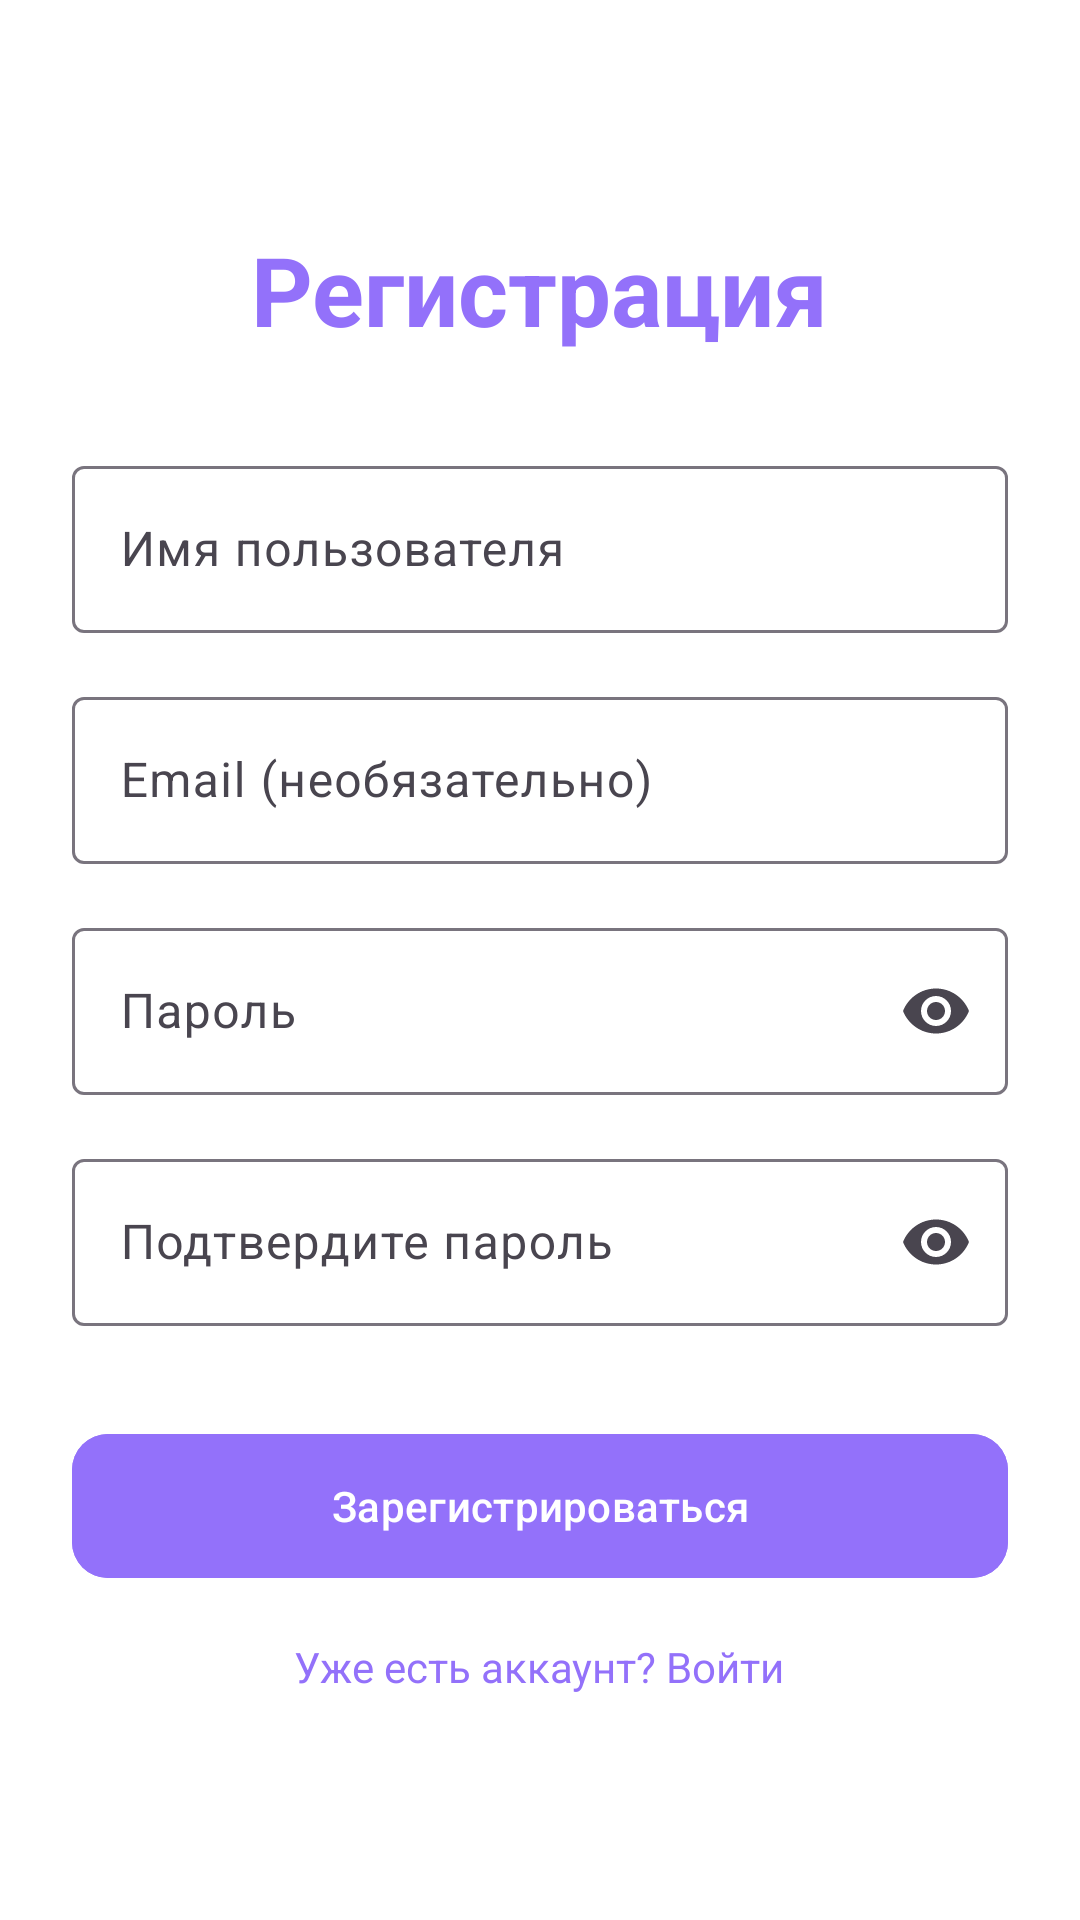

Android layout source for this screen:
<!-- AndroidManifest.xml: application theme Theme.CardProject -->
<!-- res/layout/fragment_register.xml -->
<?xml version="1.0" encoding="utf-8"?>
<LinearLayout xmlns:android="http://schemas.android.com/apk/res/android"
    xmlns:app="http://schemas.android.com/apk/res-auto"
    android:layout_width="match_parent"
    android:layout_height="match_parent"
    android:orientation="vertical"
    android:gravity="center"
    android:padding="24dp"
    android:background="@color/white">

    <TextView
        android:layout_width="wrap_content"
        android:layout_height="wrap_content"
        android:text="Регистрация"
        android:textSize="32sp"
        android:textStyle="bold"
        android:textColor="#9371FA"
        android:layout_marginBottom="32dp" />

    
    <com.google.android.material.textfield.TextInputLayout
        android:layout_width="match_parent"
        android:layout_height="wrap_content"
        android:layout_marginBottom="16dp"
        style="@style/Widget.Material3.TextInputLayout.OutlinedBox">

        <com.google.android.material.textfield.TextInputEditText
            android:id="@+id/usernameInput"
            android:layout_width="match_parent"
            android:layout_height="wrap_content"
            android:hint="Имя пользователя"
            android:inputType="text" />

    </com.google.android.material.textfield.TextInputLayout>

    
    <com.google.android.material.textfield.TextInputLayout
        android:layout_width="match_parent"
        android:layout_height="wrap_content"
        android:layout_marginBottom="16dp"
        style="@style/Widget.Material3.TextInputLayout.OutlinedBox">

        <com.google.android.material.textfield.TextInputEditText
            android:id="@+id/emailInput"
            android:layout_width="match_parent"
            android:layout_height="wrap_content"
            android:hint="Email (необязательно)"
            android:inputType="textEmailAddress" />

    </com.google.android.material.textfield.TextInputLayout>

    
    <com.google.android.material.textfield.TextInputLayout
        android:layout_width="match_parent"
        android:layout_height="wrap_content"
        android:layout_marginBottom="16dp"
        style="@style/Widget.Material3.TextInputLayout.OutlinedBox"
        app:endIconMode="password_toggle">

        <com.google.android.material.textfield.TextInputEditText
            android:id="@+id/passwordInput"
            android:layout_width="match_parent"
            android:layout_height="wrap_content"
            android:hint="Пароль"
            android:inputType="textPassword" />

    </com.google.android.material.textfield.TextInputLayout>

    
    <com.google.android.material.textfield.TextInputLayout
        android:layout_width="match_parent"
        android:layout_height="wrap_content"
        android:layout_marginBottom="16dp"
        style="@style/Widget.Material3.TextInputLayout.OutlinedBox"
        app:endIconMode="password_toggle">

        <com.google.android.material.textfield.TextInputEditText
            android:id="@+id/confirmPasswordInput"
            android:layout_width="match_parent"
            android:layout_height="wrap_content"
            android:hint="Подтвердите пароль"
            android:inputType="textPassword" />

    </com.google.android.material.textfield.TextInputLayout>

    
    <ProgressBar
        android:id="@+id/progressBar"
        android:layout_width="48dp"
        android:layout_height="48dp"
        android:visibility="gone" />

    
    <com.google.android.material.button.MaterialButton
        android:id="@+id/registerButton"
        android:layout_width="match_parent"
        android:layout_height="56dp"
        android:layout_marginTop="16dp"
        android:text="Зарегистрироваться"
        android:textColor="@color/white"
        app:cornerRadius="12dp"
        android:backgroundTint="#9371FA" />

    
    <TextView
        android:id="@+id/loginLink"
        android:layout_width="wrap_content"
        android:layout_height="wrap_content"
        android:layout_marginTop="16dp"
        android:text="Уже есть аккаунт? Войти"
        android:textColor="#9371FA"
        android:textSize="14sp"
        android:clickable="true"
        android:focusable="true" />

</LinearLayout>
<!-- resources referenced by this layout -->
<resources>
  <color name="white">#FFFFFFFF</color>
  <style name="Theme.CardProject" parent="Base.Theme.CardProject" />
  <style name="Base.Theme.CardProject" parent="Theme.Material3.DayNight.NoActionBar">
          <item name="colorPrimary">#508379C5</item>
          <item name="colorPrimaryVariant">#504C36F4</item>
          <item name="colorOnPrimary">@color/white</item>
          
  
          <item name="colorPrimarySurface">@color/your_primary_color</item>
      </style>
  <color name="your_primary_color">#504C36F4</color>
</resources>
